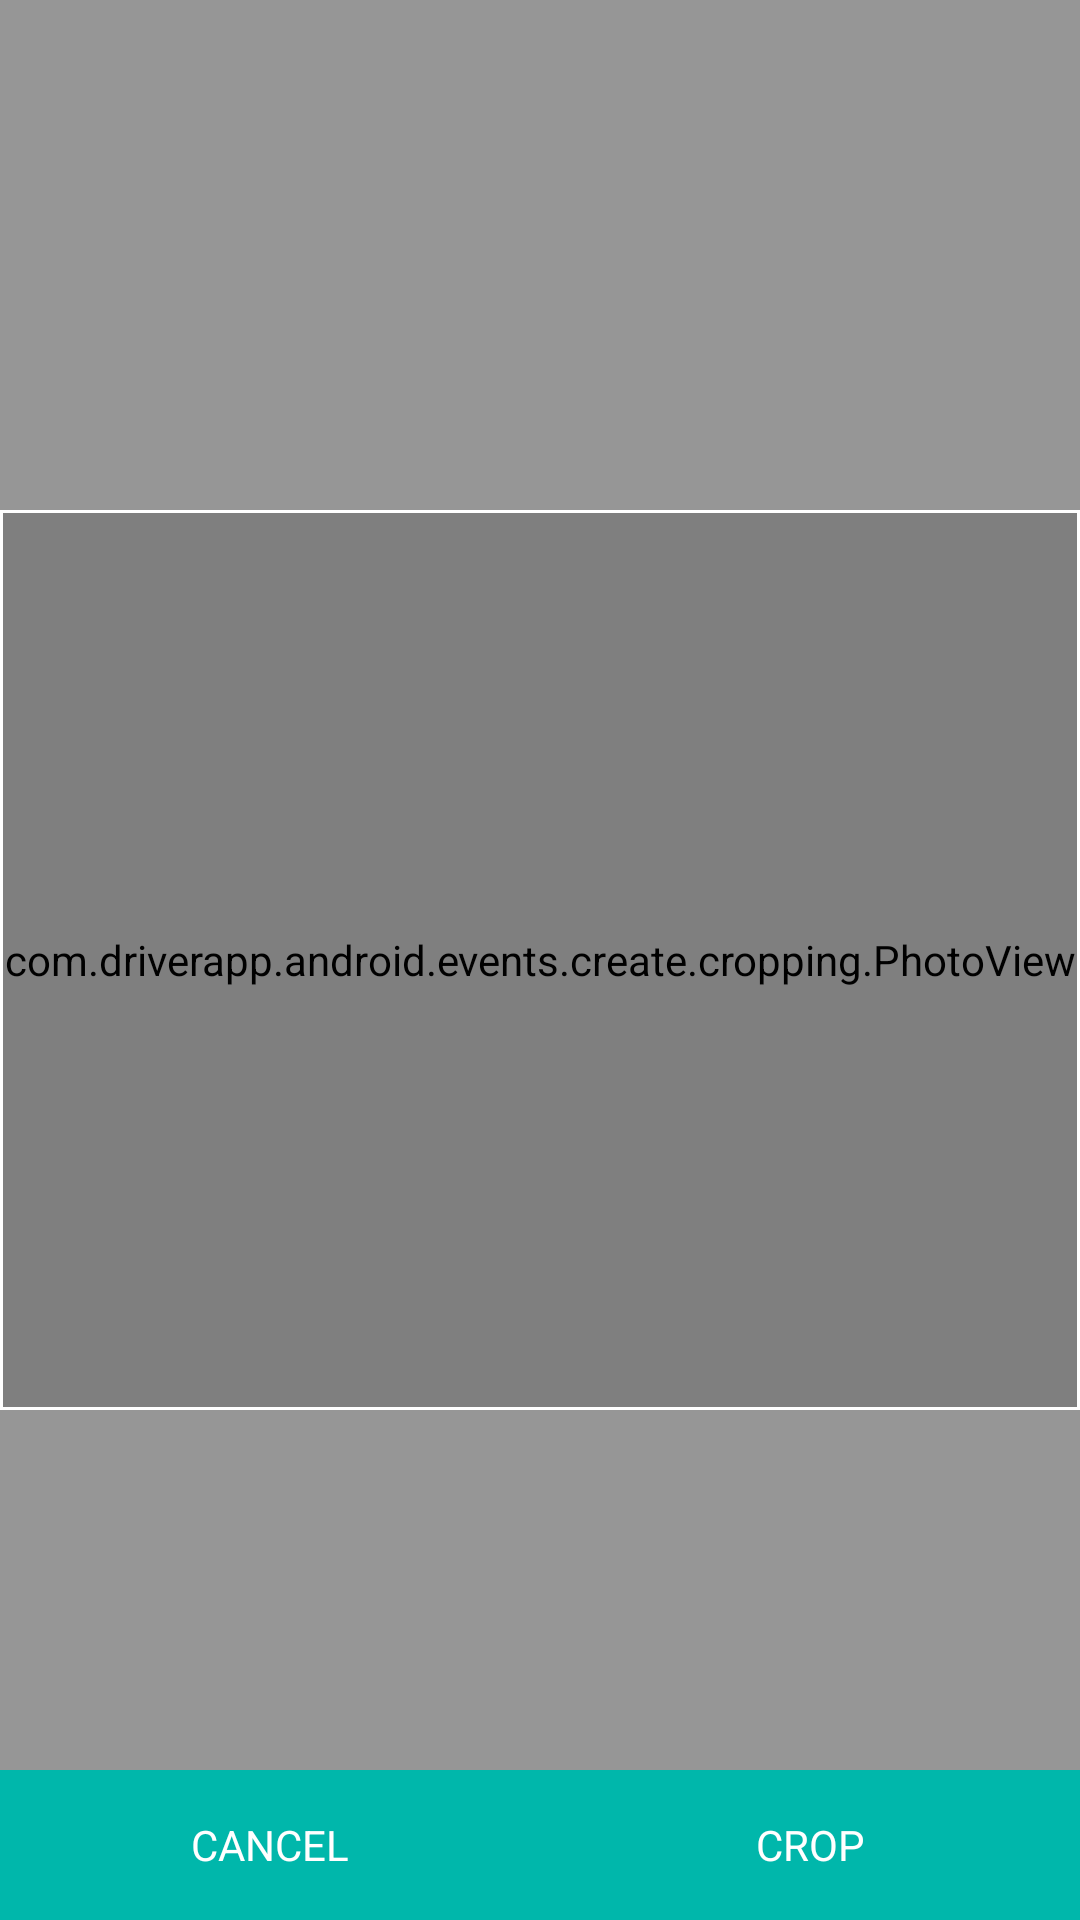

Here is an Android app screen rendered from its layout file. Give the layout XML and the strings, colors and styles it references.
<!-- AndroidManifest.xml: application theme AppTheme.NoActionBar -->
<!-- res/layout/activity_cropper.xml -->
<RelativeLayout xmlns:android="http://schemas.android.com/apk/res/android"
    xmlns:tools="http://schemas.android.com/tools" android:layout_width="match_parent"

    android:layout_height="match_parent"
    android:background="#ccc"
    tools:context=".events.create.CropActivity">

    <com.driverapp.android.events.create.cropping.PhotoView
        android:id="@+id/crop_holder"
        android:scaleType="centerCrop"
        android:layout_alignBottom="@+id/cropper_frame"
        android:layout_alignTop="@+id/cropper_frame"
        android:layout_alignRight="@+id/cropper_frame"
        android:layout_alignLeft="@+id/cropper_frame"
        android:layout_width="match_parent"
        android:layout_height="300dp" />
    <View
        android:layout_above="@+id/cropper_frame"
        android:background="#44000000"
        android:layout_width="match_parent"
        android:layout_height="match_parent"/>
    <View
        android:layout_below="@+id/cropper_frame"
        android:background="#44000000"
        android:layout_width="match_parent"
        android:layout_height="match_parent"/>
    <View
        android:id="@+id/cropper_frame"
        android:background="@drawable/cropping"
        android:layout_centerInParent="true"
        android:layout_width="match_parent"
        android:layout_height="300dp" />
    <LinearLayout
        android:layout_alignParentBottom="true"
        android:layout_width="match_parent"
        android:layout_height="wrap_content">

        <TextView
            android:id="@+id/cancel"
            android:text="cancel"
            android:gravity="center"
            android:textColor="#fff"
            android:textAllCaps="true"
            android:background="@color/main_color"
            android:layout_weight="1"
            android:layout_width="match_parent"
            android:layout_height="50dp"/>
        <TextView
            android:id="@+id/crop"
            android:text="crop"
            android:gravity="center"
            android:textColor="#fff"
            android:textAllCaps="true"
            android:background="@color/main_color"
            android:layout_weight="1"
            android:layout_width="match_parent"
            android:layout_height="50dp"/>
        </LinearLayout>
    <ImageView
        android:id="@+id/cropped"
        android:background="#a0000000"
        android:visibility="gone"
        android:layout_width="match_parent"
        android:layout_height="match_parent" />
</RelativeLayout>
<!-- resources referenced by this layout -->
<resources>
  <color name="main_color">#00B7AB</color>
  <!-- drawable cropping (drawable) -->
  <?xml version="1.0" encoding="utf-8"?>
  <shape xmlns:android="http://schemas.android.com/apk/res/android">
      <stroke android:width="1dp" android:color="#fff"/>
  </shape>
  <style name="AppTheme.NoActionBar" parent="AppTheme">
          <item name="windowActionBar">false</item>
          <item name="windowNoTitle">true</item>
      </style>
  <style name="AppTheme" parent="Theme.AppCompat.Light">
          
          <item name="colorPrimary">@color/actionbar_background</item>
          <item name="colorPrimaryDark">@color/main_color</item>
          <item name="colorAccent">@color/edittext_stroke_default</item>
          <item name="actionBarTheme">@style/actionbar_style</item>
          <item name="android:windowBackground">@color/window_background</item>
      </style>
  <color name="actionbar_background">#fafafa</color>
  <color name="edittext_stroke_default">#d1d1d1</color>
  <style name="actionbar_style" parent="ThemeOverlay.AppCompat.ActionBar">
          
          
          <item name="elevation">1px</item>
          <item name="android:textColorPrimary">#4D4D4D</item>
      </style>
  <color name="window_background">#f6f6f6</color>
</resources>
